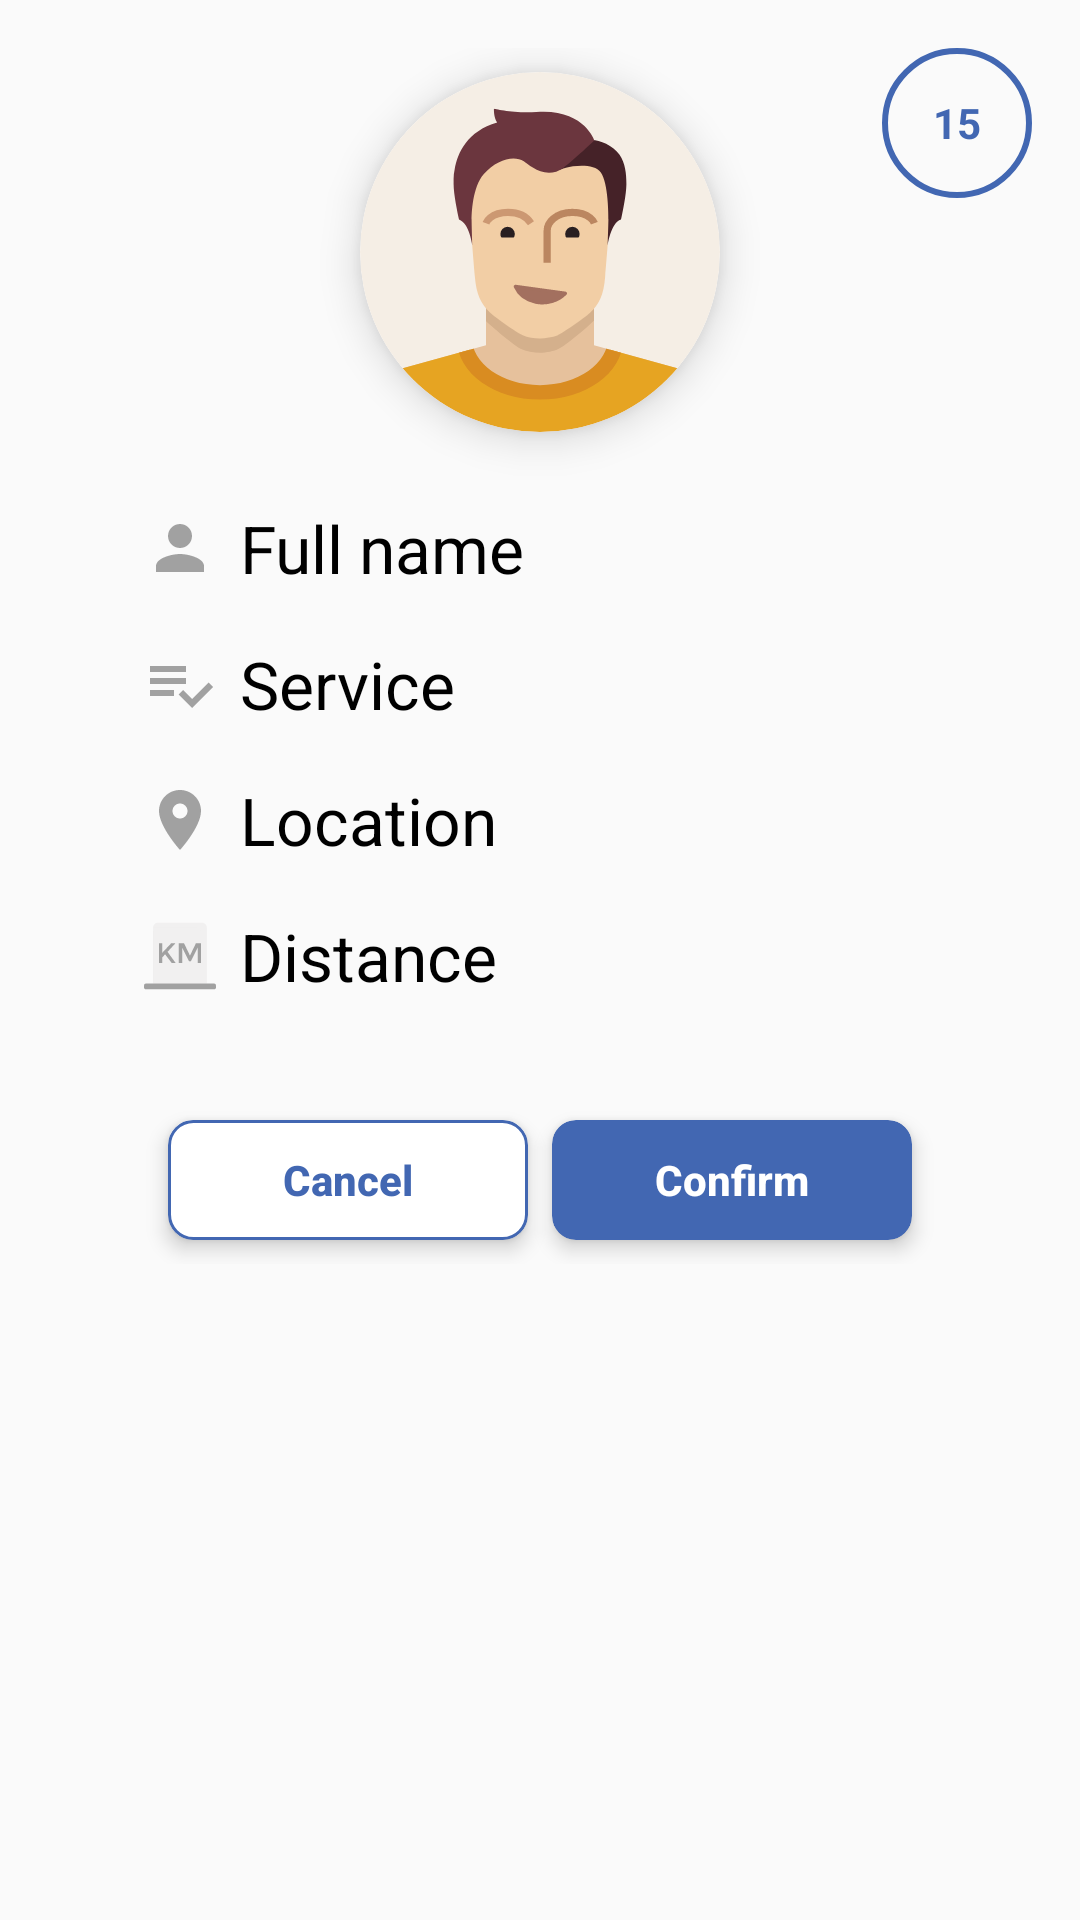

Layout XML and referenced resources for this Android screen:
<!-- AndroidManifest.xml: application theme AppTheme -->
<!-- res/layout/dialog_job.xml -->
<?xml version="1.0" encoding="utf-8"?>
<RelativeLayout xmlns:android="http://schemas.android.com/apk/res/android"
    style="@style/MatchWrap">

    <RelativeLayout
        style="@style/WrapWrap"
        android:layout_marginTop="@dimen/base_pow_four"
        android:paddingStart="@dimen/base_pow_four"
        android:paddingEnd="@dimen/base_pow_four">

        <androidx.cardview.widget.CardView
            android:id="@+id/card"
            style="@style/CardViewImageView"
            android:layout_centerHorizontal="true"
            android:layout_marginTop="@dimen/base_pow_four">

            <ImageView
                android:id="@+id/iv_photo"
                style="@style/ImageViewPhoto" />

        </androidx.cardview.widget.CardView>

        <RelativeLayout
            android:layout_width="@dimen/base_fifty"
            android:layout_height="@dimen/base_fifty"
            android:layout_alignParentEnd="true"
            android:background="@drawable/shape_count_job">

            <TextView
                android:id="@+id/tv_count_time"
                style="@style/WrapWrap"
                android:layout_centerInParent="true"
                android:text="@string/fifteen"
                android:textColor="@color/colorAccent"
                android:textSize="@dimen/text_small"
                android:textStyle="bold" />

        </RelativeLayout>

        <GridLayout
            android:id="@+id/layout_job"
            style="@style/WrapWrap"
            android:layout_below="@id/card"
            android:layout_marginStart="@dimen/base_pow_five"
            android:layout_marginTop="@dimen/base_pow_four"
            android:columnCount="2"
            android:rowCount="4">

            <ImageView
                style="@style/ImageViewIcon"
                android:layout_marginTop="@dimen/base_zero"
                android:src="@drawable/ic_person_gray" />

            <TextView
                android:id="@+id/tv_full_name"
                style="@style/TextViewLargeApplicationSub"
                android:layout_marginTop="@dimen/base_zero"
                android:text="@string/full_name" />

            <ImageView
                style="@style/ImageViewIcon"
                android:src="@drawable/ic_list_job_gray" />

            <TextView
                android:id="@+id/tv_service"
                style="@style/TextViewLargeApplicationSub"
                android:text="@string/service" />

            <ImageView
                style="@style/ImageViewIcon"
                android:src="@drawable/ic_location_gray" />

            <TextView
                android:id="@+id/tv_location"
                style="@style/TextViewLargeApplicationSub"
                android:text="@string/location" />

            <ImageView
                style="@style/ImageViewIcon"
                android:src="@drawable/ic_kilometers" />

            <TextView
                android:id="@+id/tv_distance"
                style="@style/TextViewLargeApplicationSub"
                android:text="@string/distance" />

        </GridLayout>

        <LinearLayout
            style="@style/LinearLayoutButtonPair"
            android:layout_below="@id/layout_job"
            android:layout_alignParentBottom="false"
            android:layout_marginTop="@dimen/base_pow_five">

            <androidx.cardview.widget.CardView style="@style/CardViewButtonPair">

                <Button
                    android:id="@+id/bt_cancel"
                    style="@style/ButtonWhiteShort"
                    android:text="@string/cancel" />

            </androidx.cardview.widget.CardView>

            <androidx.cardview.widget.CardView style="@style/CardViewButtonPair">

                <Button
                    android:id="@+id/bt_confirm"
                    style="@style/ButtonBlueShort"
                    android:text="@string/confirm" />

            </androidx.cardview.widget.CardView>

        </LinearLayout>

    </RelativeLayout>

</RelativeLayout>
<!-- resources referenced by this layout -->
<resources>
  <color name="colorAccent">#4267B2</color>
  <dimen name="base_fifty">50dp</dimen>
  <dimen name="base_pow_five">32dp</dimen>
  <dimen name="base_pow_four">16dp</dimen>
  <dimen name="base_zero">0dp</dimen>
  <dimen name="text_small">14sp</dimen>
  <string name="cancel">Cancel</string>
  <string name="confirm">Confirm</string>
  <string name="distance">Distance</string>
  <string name="fifteen">15</string>
  <string name="full_name">Full name</string>
  <string name="location">Location</string>
  <string name="service">Service</string>
  <style name="ButtonWhiteShort" parent="ButtonBlueShort">
          <item name="android:background">@drawable/shape_bt_white</item>
          <item name="android:textColor">@color/colorAccent</item>
      </style>
  <style name="CardViewImageView" parent="WrapWrap">
          <item name="android:layout_margin">@dimen/base_pow_three</item>
          <item name="cardCornerRadius">60dp</item>
          <item name="cardElevation">@dimen/base_pow_three</item>
      </style>
  <style name="ImageViewIcon">
          <item name="android:layout_width">@dimen/ic_base</item>
          <item name="android:layout_height">@dimen/ic_base</item>
          <item name="android:layout_gravity">center_vertical</item>
          <item name="android:layout_marginTop">@dimen/base_pow_four</item>
      </style>
  <style name="ImageViewPhoto">
          <item name="android:layout_width">@dimen/img_photo</item>
          <item name="android:layout_height">@dimen/img_photo</item>
          <item name="android:src">@drawable/ic_user</item>
      </style>
  <style name="LinearLayoutButtonPair" parent="MatchWrap">
          <item name="android:layout_alignParentBottom">true</item>
          <item name="android:layout_marginBottom">@dimen/base_pow_five</item>
          <item name="android:gravity">center</item>
          <item name="android:orientation">horizontal</item>
      </style>
  <style name="MatchWrap">
          <item name="android:layout_width">match_parent</item>
          <item name="android:layout_height">wrap_content</item>
      </style>
  <style name="WrapWrap">
          <item name="android:layout_width">wrap_content</item>
          <item name="android:layout_height">wrap_content</item>
      </style>
  <style name="AppTheme" parent="Theme.AppCompat.Light.NoActionBar">
          
          <item name="colorPrimary">@color/colorPrimary</item>
          <item name="colorPrimaryDark">@color/colorPrimaryDark</item>
          <item name="colorAccent">@color/colorAccent</item>
      </style>
  <dimen name="base_pow_one">2dp</dimen>
  <dimen name="base_pow_three">8dp</dimen>
  <dimen name="bt_short_width">120dp</dimen>
  <dimen name="bt_height">40dp</dimen>
  <!-- drawable shape_bt_blue (drawable) -->
  <?xml version="1.0" encoding="utf-8"?>
  <shape xmlns:android="http://schemas.android.com/apk/res/android"
      android:shape="rectangle">
  
      <solid android:color="@color/colorPrimary" />
  
      <corners android:radius="@dimen/base_pow_three" />
  
  </shape>
  <dimen name="base_pow_two">4dp</dimen>
  <dimen name="ic_base">24dp</dimen>
  <dimen name="img_photo">120dp</dimen>
  <style name="TextViewLargeApplication" parent="WrapWrap">
          <item name="android:textSize">@dimen/text_large</item>
          <item name="android:textColor">@color/colorGray</item>
          <item name="android:textStyle">bold</item>
          <item name="android:layout_gravity">center_horizontal</item>
          <item name="android:layout_centerInParent">true</item>
      </style>
  <color name="colorPrimary">#4267B2</color>
  <color name="colorPrimaryDark">#2A5298</color>
  <dimen name="base_one">1dp</dimen>
  <dimen name="text_large">22sp</dimen>
  <color name="colorGray">#A1A1A1</color>
</resources>
